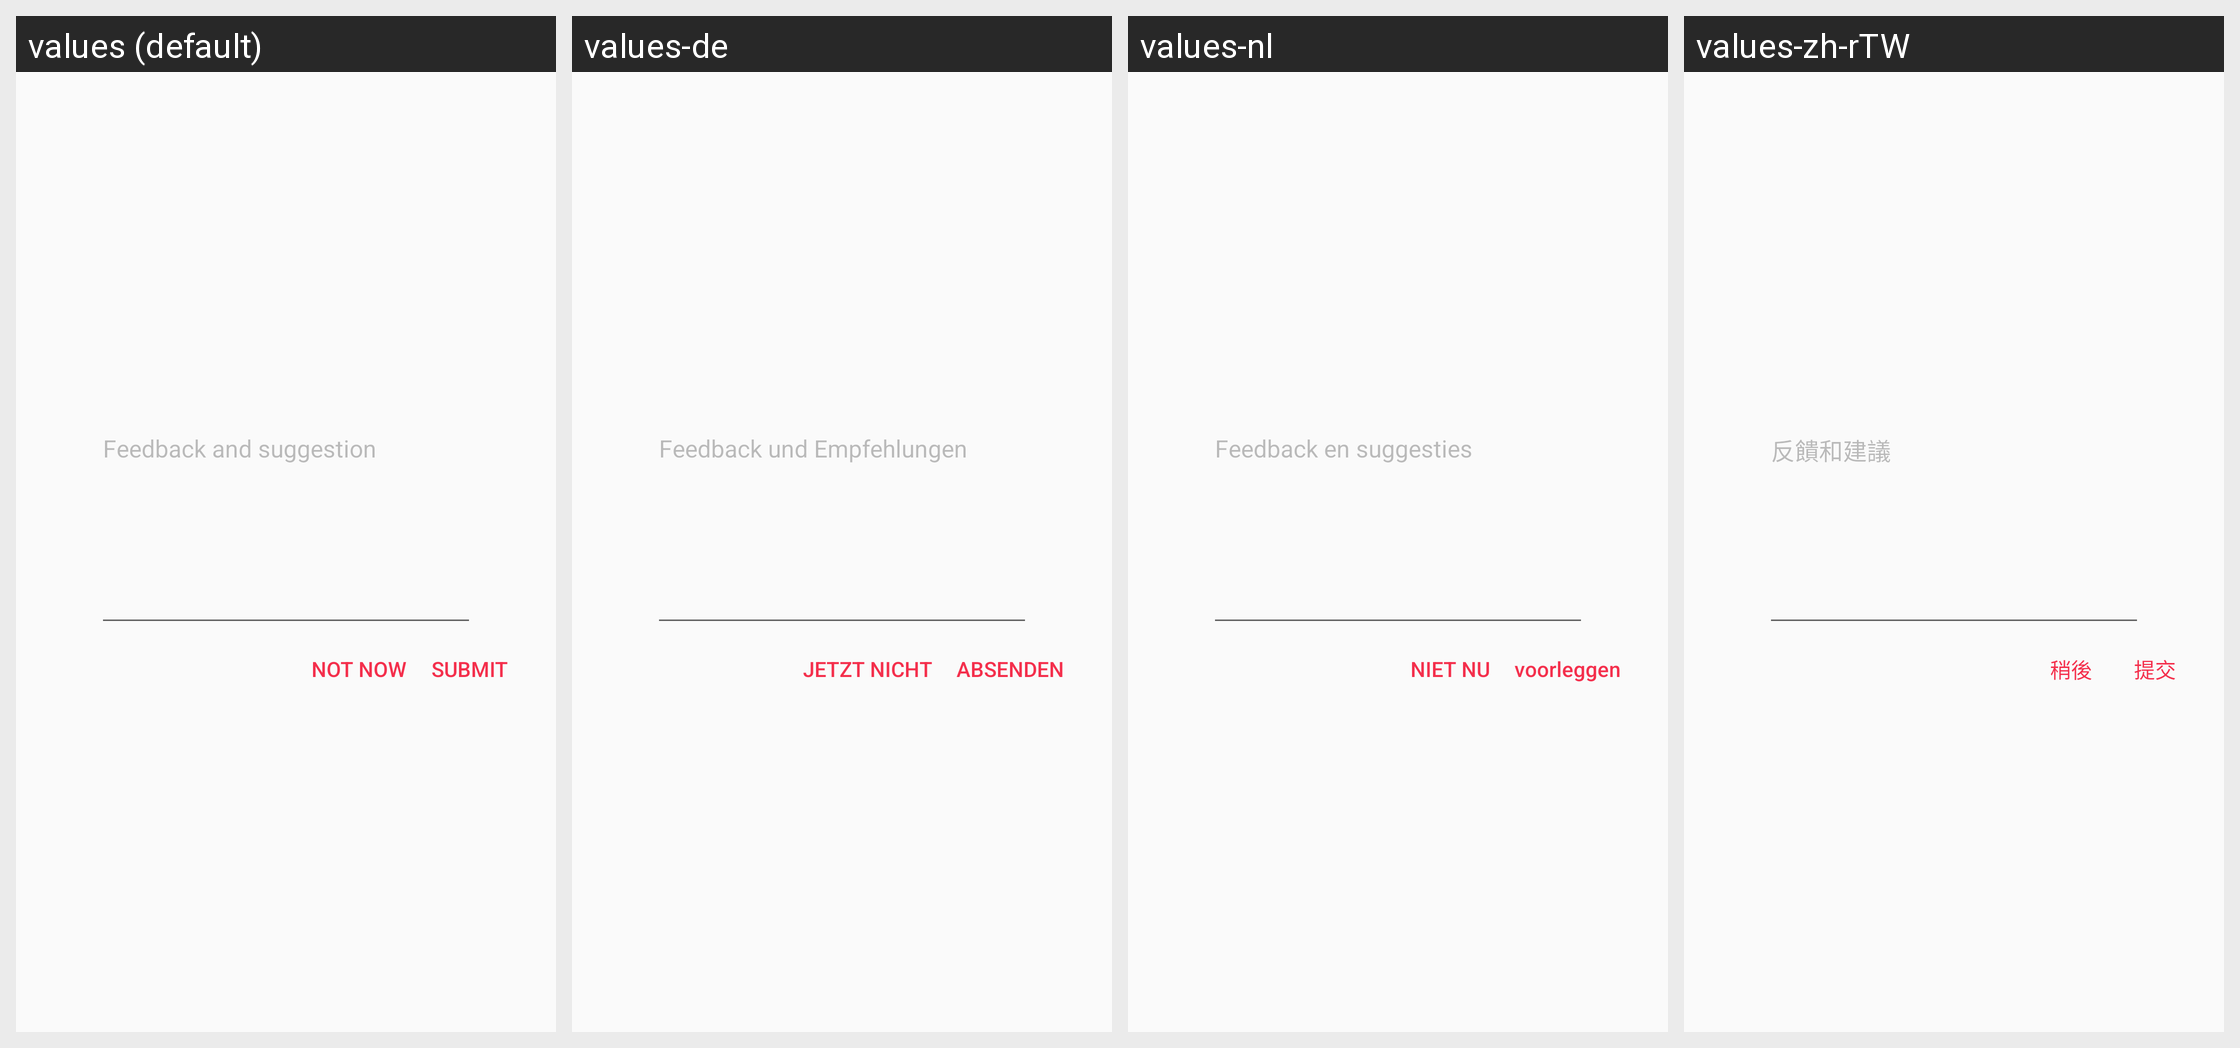

Locale-by-locale string values for the Android screen shown in this grid:
Android screen res/layout/layout0108.xml rendered under 4 locales, left to right: values (default), values-de, values-nl, values-zh-rTW. Device: Nexus 5 (rendered at 1080×1920; each locale shown at half size, 540×960, under a caption strip naming it); theme style000f.
Other locales in the repository, not shown: values-af, values-am, values-ar, values-as, values-az, values-be, values-bg, values-bn, values-bs, values-ca, values-cs, values-da, values-el, values-en-rCA, values-en-rGB, values-en-rIN, values-en-rXC, values-es, values-es-rGT, values-es-rMX, values-es-rUS, values-et, values-eu, values-fa, values-fi, values-fr, values-fr-rCA, values-gl, values-gu, values-he, values-hi, values-hr, values-hu, values-hy, values-in, values-is, values-it, values-iw, values-ja, values-ka, values-kk, values-km, values-kn, values-kn-rIN, values-ko, values-ky, values-lo, values-lt, values-lv, values-mk, values-ml, values-ml-rIN, values-mn, values-mr, values-ms, values-my, values-nb, values-ne, values-or, values-pa, values-pa-rIN, values-pl, values-pt, values-pt-rBR, values-pt-rPT, values-ro, values-ru, values-ru-rRU, values-si, values-sk, values-sl, values-sq, values-sr, values-sv, values-sw, values-ta, values-ta-rIN, values-te, values-te-rIN, values-th, values-tl, values-tr, values-uk, values-ur, values-ur-rIN, values-uz, values-vi, values-zh, values-zh-rCN, values-zh-rHK, values-zu.
Strings drawn on this screen, with the default value and each locale's value (text and hints the layout hard-codes, and strings that could not be matched under every locale, appear in the picture but are not listed):

string00ce
  values: Feedback and suggestion
  values-de: Feedback und Empfehlungen
  values-nl: Feedback en suggesties
  values-zh-rTW: 反饋和建議

string00d0
  values: NOT NOW
  values-de: JETZT NICHT
  values-nl: NIET NU
  values-zh-rTW: 稍後

string00d2
  values: SUBMIT
  values-de: ABSENDEN
  values-nl: voorleggen
  values-zh-rTW: 提交
